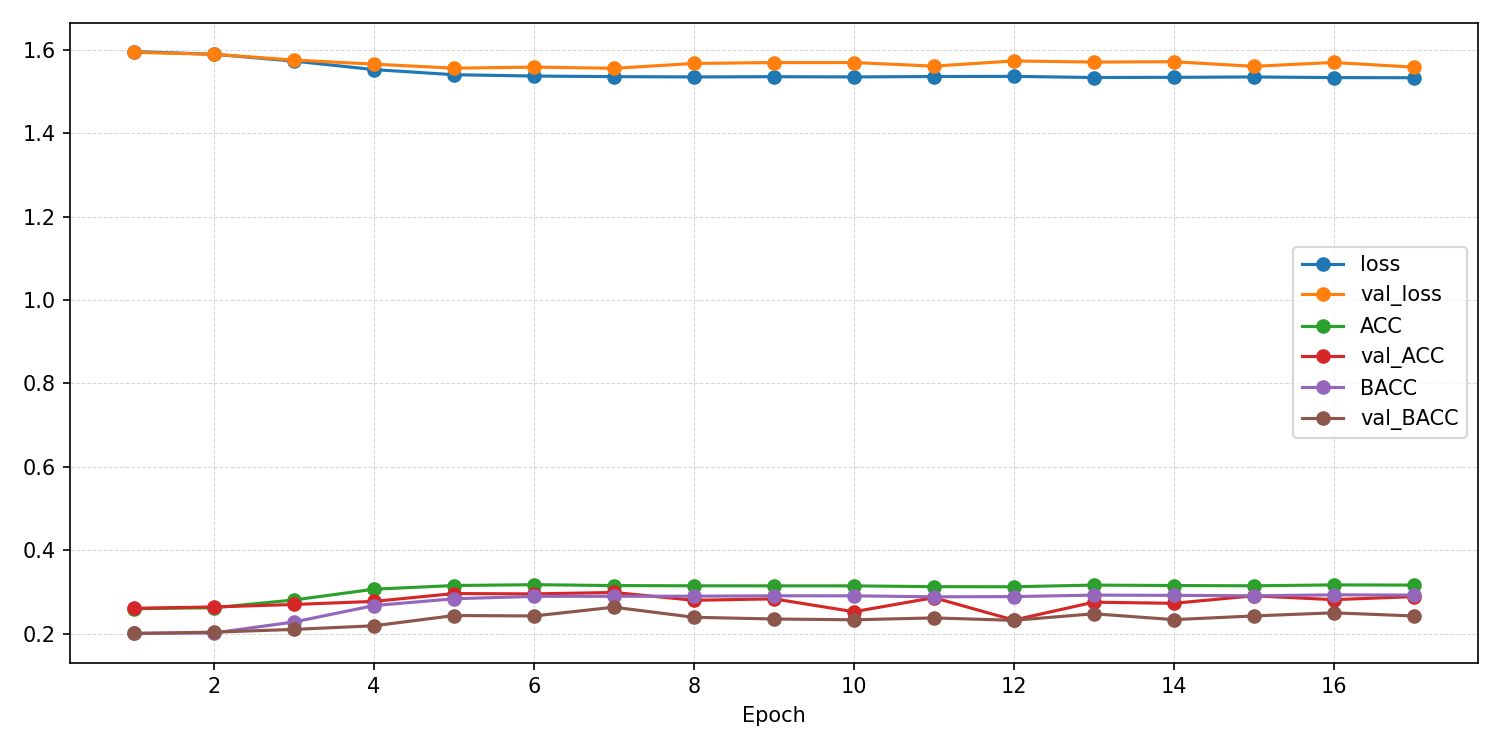

Data behind this chart, as committed beside it:
epoch, ACC, AUROC, BACC, F1_macro, F1_weighted, KAPPA, loss, test_ACC, test_AUROC, test_BACC, test_F1_macro, test_F1_weighted, test_KAPPA, test_confusion_matrix, test_loss, val_ACC, val_AUROC, val_BACC, val_F1_macro, val_F1_weighted, val_KAPPA, val_confusion_matrix, val_loss
1, 0.2596, 0.5076, 0.2006, 0.09368, 0.1184, 0.0008032, 1.596, , , , , , , , , 0.2606, 0.5269, 0.2001, 0.08294, 0.108, 0.0001294, [[   0    0 2476    0    0]? [   0    2 …, 1.594
2, 0.2619, 0.5419, 0.2014, 0.08742, 0.1126, 0.002113, 1.59, , , , , , , , , 0.2638, 0.5806, 0.2033, 0.09021, 0.1154, 0.004849, [[   0    0 2476    0    0]? [   0   46 …, 1.59
3, 0.2805, 0.5817, 0.2278, 0.1576, 0.1787, 0.03847, 1.573, , , , , , , , , 0.2697, 0.6106, 0.2099, 0.1074, 0.1329, 0.01422, [[   0    2 2469    4    1]? [   0  159 …, 1.576
4, 0.3064, 0.6038, 0.2671, 0.2345, 0.2489, 0.08819, 1.553, , , , , , , , , 0.2771, 0.6144, 0.2186, 0.1258, 0.1495, 0.02576, [[  58    2 2411    3    2]? [  17  169 …, 1.566
5, 0.3152, 0.6142, 0.2834, 0.2645, 0.2761, 0.1078, 1.541, , , , , , , , , 0.2959, 0.6139, 0.2431, 0.1788, 0.1977, 0.05789, [[  65   52 2258   18   83]? [  15  320 …, 1.556
6, 0.3172, 0.6152, 0.2891, 0.2754, 0.286, 0.1144, 1.537, , , , , , , , , 0.2951, 0.6101, 0.2422, 0.1788, 0.2012, 0.05807, [[  62  167 2217   15   15]? [  24  624 …, 1.559
7, 0.3151, 0.6161, 0.2893, 0.2781, 0.2881, 0.1139, 1.536, , , , , , , , , 0.2985, 0.6106, 0.2632, 0.2407, 0.2566, 0.08228, [[ 208  155 1535  535   43]? [ 188  489 …, 1.556
8, 0.3145, 0.6168, 0.2896, 0.2798, 0.2896, 0.1142, 1.535, , , , , , , , , 0.2797, 0.6068, 0.2389, 0.1829, 0.1986, 0.05089, [[ 570   48 1834    8   16]? [ 542  249 …, 1.568
9, 0.3144, 0.6155, 0.2905, 0.2817, 0.2912, 0.1149, 1.536, , , , , , , , , 0.2832, 0.605, 0.2349, 0.1731, 0.192, 0.04763, [[ 329  117 2023    3    4]? [ 268  370 …, 1.57
10, 0.3143, 0.6167, 0.2905, 0.2815, 0.2912, 0.1151, 1.535, , , , , , , , , 0.2523, 0.5956, 0.2329, 0.1988, 0.2096, 0.04325, [[ 894  106 1402    4   70]? [1242  412 …, 1.57
11, 0.3124, 0.6153, 0.2881, 0.2786, 0.2885, 0.1123, 1.536, , , , , , , , , 0.286, 0.6028, 0.2374, 0.1842, 0.2032, 0.05013, [[ 269   66 2068   67    6]? [ 201  321 …, 1.561
12, 0.3122, 0.6144, 0.2886, 0.28, 0.2894, 0.1123, 1.537, , , , , , , , , 0.2323, 0.5945, 0.2317, 0.1901, 0.1969, 0.0384, [[1255  546  647   10   18]? [1432  928 …, 1.574
13, 0.3162, 0.6173, 0.2921, 0.2832, 0.2928, 0.1173, 1.534, , , , , , , , , 0.2752, 0.5935, 0.2474, 0.223, 0.2334, 0.05873, [[ 598  354 1394   31   99]? [ 536  549 …, 1.571
14, 0.3151, 0.617, 0.2916, 0.2836, 0.2929, 0.1161, 1.534, , , , , , , , , 0.2725, 0.5948, 0.2333, 0.1914, 0.2105, 0.04449, [[ 138  719 1544   60   15]? [  87  962 …, 1.572
15, 0.3145, 0.6156, 0.2905, 0.2815, 0.291, 0.1149, 1.535, , , , , , , , , 0.2905, 0.5972, 0.2422, 0.1891, 0.2058, 0.05548, [[ 147   99 2117   27   86]? [  95  344 …, 1.561
16, 0.3166, 0.6177, 0.2928, 0.2843, 0.2937, 0.1181, 1.534, , , , , , , , , 0.2812, 0.6017, 0.2497, 0.2141, 0.2257, 0.06362, [[ 635  143 1595    8   95]? [ 648  422 …, 1.57
17, 0.3162, 0.6178, 0.2921, 0.2831, 0.2927, 0.1174, 1.533, 0.2612, 0.5976, 0.2714, 0.2584, 0.259, 0.08772, [[1086  392  339  137  522]? [1244  692 …, 1.585, 0.2886, 0.6093, 0.2421, 0.1973, 0.2156, 0.05672, [[ 266   85 2050   62   13]? [ 233  400 …, 1.559
